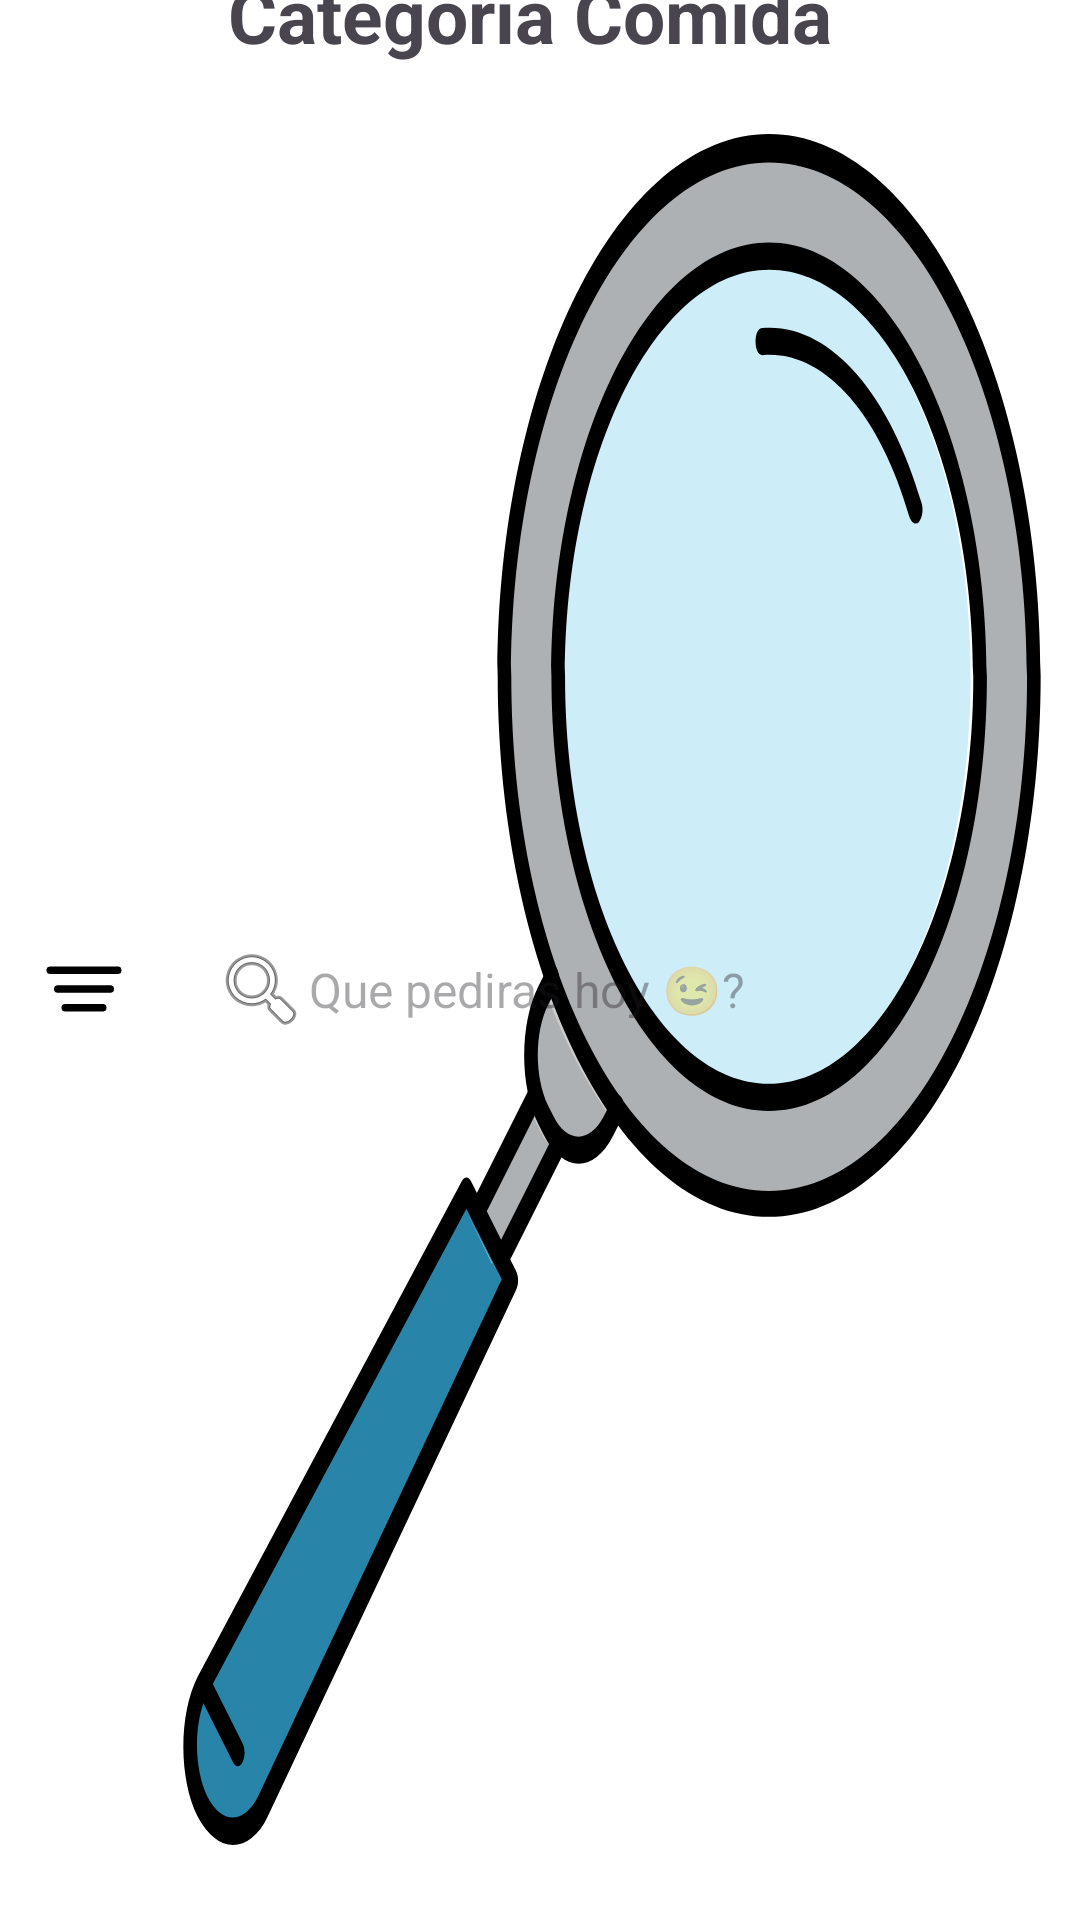

Reconstruct the res/layout file that produces this screen, plus the resources it refers to.
<!-- AndroidManifest.xml: application theme Theme.ProyectoGrupo4_DAMI -->
<!-- res/layout/fragment_inicio.xml -->
<?xml version="1.0" encoding="utf-8"?>
<FrameLayout
    xmlns:android="http://schemas.android.com/apk/res/android"
    xmlns:tools="http://schemas.android.com/tools"
    android:layout_width="match_parent"
    android:layout_height="match_parent"
    android:id="@+id/main"
    tools:context=".Inicio_MenuActivity">

    <LinearLayout
        android:layout_width="match_parent"
        android:layout_height="match_parent"
        android:orientation="vertical"
        android:gravity="center"
        android:background="@color/white">

        
        <TextView
            android:layout_width="wrap_content"
            android:layout_height="wrap_content"
            android:text="Categoria Comida "
            android:textSize="25sp"
            android:textStyle="bold"
            android:layout_marginBottom="10dp"
            /> 

        
        <LinearLayout
            android:layout_width="match_parent"
            android:layout_height="wrap_content"
            android:orientation="horizontal"
            android:gravity="center_vertical|center_horizontal"
            android:padding="8dp">

            
            <ImageView
                android:layout_width="40dp"
                android:layout_height="40dp"
                android:src="@drawable/ic_filtro"
                android:layout_marginEnd="8dp"
                android:contentDescription="Filtrar"
                android:padding="5dp" />

            
            <EditText
                android:id="@+id/buscar"
                android:layout_width="0dp"
                android:layout_height="wrap_content"
                android:layout_weight="1"
                android:hint="Que pediras hoy 😉?"
                android:drawableStart="@android:drawable/ic_menu_search"
                android:padding="10dp"
                android:background="@drawable/buscar"
                android:textSize="16sp"
                android:layout_margin="5dp" />
        </LinearLayout>

        
        <HorizontalScrollView
            android:layout_width="match_parent"
            android:layout_height="wrap_content"
            android:scrollbars="none"
            android:layout_marginBottom="16dp">

            <LinearLayout
                android:id="@+id/contenedorCategorias"
                android:layout_width="wrap_content"
                android:layout_height="wrap_content"
                android:orientation="horizontal"
                android:paddingHorizontal="8dp">

                
                <LinearLayout
                    android:id="@+id/layoutCategoria1"
                    android:layout_width="127dp"
                    android:layout_height="wrap_content"
                    android:orientation="vertical"
                    android:gravity="center_horizontal"
                    android:padding="8dp"
                    android:layout_marginEnd="12dp">

                    <ImageView
                        android:layout_width="60dp"
                        android:layout_height="60dp"
                        android:src="@mipmap/ic_hamburguesa"
                        android:scaleType="centerCrop" />

                    <TextView
                        android:layout_width="wrap_content"
                        android:layout_height="wrap_content"
                        android:text="Hamburguesas"
                        android:textSize="16sp"
                        android:textStyle="bold"
                        android:textColor="#000000"
                        android:layout_marginTop="10dp" />
                </LinearLayout>

                
                <LinearLayout
                    android:id="@+id/layoutCategoria2"
                    android:layout_width="127dp"
                    android:layout_height="wrap_content"
                    android:orientation="vertical"
                    android:gravity="center_horizontal"
                    android:padding="8dp"
                    android:layout_marginEnd="12dp">

                    <ImageView
                        android:layout_width="60dp"
                        android:layout_height="60dp"
                        android:src="@mipmap/ic_pastel"
                        android:scaleType="centerCrop"
                        />

                    <TextView
                        android:layout_width="wrap_content"
                        android:layout_height="wrap_content"
                        android:text="Postres"
                        android:textSize="16sp"
                        android:textStyle="bold"
                        android:textColor="#000000"
                        android:layout_marginTop="10dp" />
                </LinearLayout>

                
                <LinearLayout
                    android:id="@+id/layoutCategoria3"
                    android:layout_width="127dp"
                    android:layout_height="wrap_content"
                    android:orientation="vertical"
                    android:gravity="center_horizontal"
                    android:padding="8dp"
                    android:layout_marginEnd="12dp">

                    <ImageView
                        android:layout_width="60dp"
                        android:layout_height="60dp"
                        android:src="@mipmap/ic_pizza"
                        android:scaleType="centerCrop"
                        />

                    <TextView
                        android:layout_width="wrap_content"
                        android:layout_height="wrap_content"
                        android:text="Pizza"
                        android:textSize="16sp"
                        android:textStyle="bold"
                        android:textColor="#000000"
                        android:layout_marginTop="10dp" />
                </LinearLayout>

                
                <LinearLayout
                    android:id="@+id/layoutCategoria4"
                    android:layout_width="127dp"
                    android:layout_height="wrap_content"
                    android:orientation="vertical"
                    android:gravity="center_horizontal"
                    android:padding="8dp"
                    android:layout_marginEnd="12dp">

                    <ImageView
                        android:layout_width="60dp"
                        android:layout_height="60dp"
                        android:src="@mipmap/ic_sopas"
                        android:scaleType="centerCrop"
                        />

                    <TextView
                        android:layout_width="wrap_content"
                        android:layout_height="wrap_content"
                        android:text="Saludable"
                        android:textSize="16sp"
                        android:textStyle="bold"
                        android:textColor="#000000"
                        android:layout_marginTop="10dp" />
                </LinearLayout>

                
                <LinearLayout
                    android:id="@+id/layoutCategoria5"
                    android:layout_width="127dp"
                    android:layout_height="wrap_content"
                    android:orientation="vertical"
                    android:gravity="center_horizontal"
                    android:padding="8dp"
                    android:layout_marginEnd="12dp">

                    <ImageView
                        android:layout_width="60dp"
                        android:layout_height="60dp"
                        android:src="@mipmap/ic_bebidas"
                        android:scaleType="centerCrop"
                        />

                    <TextView
                        android:layout_width="wrap_content"
                        android:layout_height="wrap_content"
                        android:text="Bebidas"
                        android:textSize="16sp"
                        android:textStyle="bold"
                        android:textColor="#000000"
                        android:layout_marginTop="10dp" />
                </LinearLayout>
            </LinearLayout>
        </HorizontalScrollView>
        

        <androidx.recyclerview.widget.RecyclerView
            android:id="@+id/rvHistorial"
            android:layout_marginTop="8dp"
            android:layout_width="match_parent"
            android:layout_height="wrap_content"
            />

    </LinearLayout>

</FrameLayout>
<!-- resources referenced by this layout -->
<resources>
  <color name="white">#FFFFFFFF</color>
  <!-- drawable buscar: vector/xml drawable (drawable, 4746 chars, omitted) -->
  <!-- drawable ic_filtro (drawable) -->
  <vector xmlns:android="http://schemas.android.com/apk/res/android"
      android:width="800dp"
      android:height="800dp"
      android:viewportWidth="24"
      android:viewportHeight="24">
    <path
        android:pathData="M5,12H19M3,7H21M7,17H17"
        android:strokeLineJoin="round"
        android:strokeWidth="2"
        android:fillColor="#00000000"
        android:strokeColor="#000000"
        android:strokeLineCap="round"/>
  </vector>
  <!-- mipmap ic_bebidas: vector/xml drawable (drawable, 15011 chars, omitted) -->
  <!-- mipmap ic_hamburguesa: vector/xml drawable (drawable, 2450 chars, omitted) -->
  <!-- mipmap ic_pastel: vector/xml drawable (drawable, 6050 chars, omitted) -->
  <!-- mipmap ic_pizza: vector/xml drawable (drawable, 3065 chars, omitted) -->
  <!-- mipmap ic_sopas (mipmap-anydpi-v26) -->
  <?xml version="1.0" encoding="utf-8"?>
  <adaptive-icon xmlns:android="http://schemas.android.com/apk/res/android">
      <background android:drawable="@color/ic_sopas_background"/>
      <foreground android:drawable="@mipmap/ic_sopas_foreground"/>
  </adaptive-icon>
  <style name="Theme.ProyectoGrupo4_DAMI" parent="Base.Theme.ProyectoGrupo4_DAMI" />
  <color name="ic_sopas_background">#FFFFFF</color>
  <style name="Base.Theme.ProyectoGrupo4_DAMI" parent="Theme.Material3.DayNight.NoActionBar" />
</resources>
